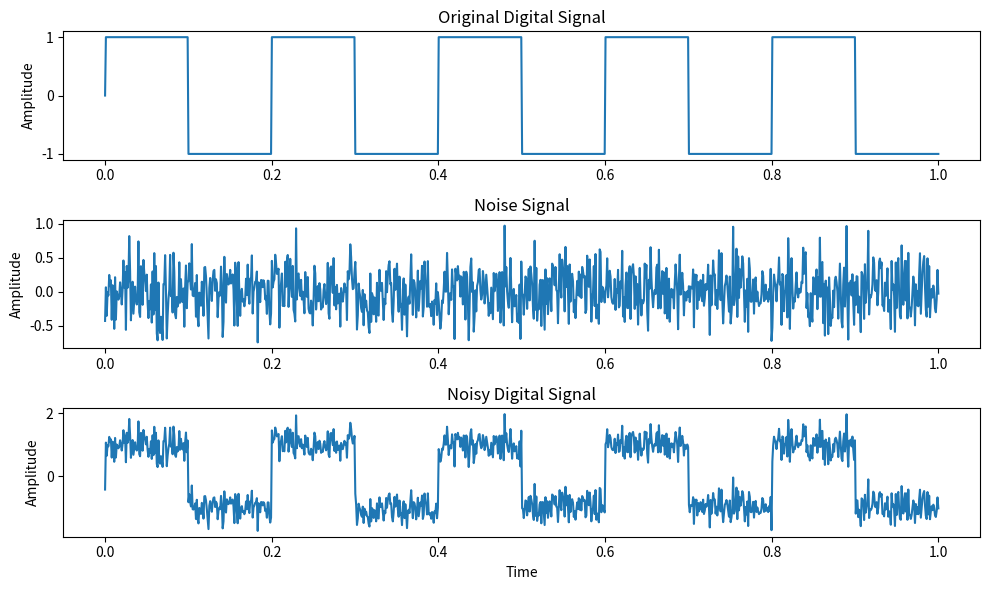

Here is the Python script that generated this plot:
import numpy as np
import matplotlib.pyplot as plt

# Generate time axis
t = np.linspace(0, 1, 1000)

# Generate a digital signal (square wave)
digital_signal = np.sign(np.sin(2 * np.pi * 5 * t))

# Add noise
noise = np.random.normal(0, 0.3, t.shape)
noisy_signal = digital_signal + noise

# Plot signals
plt.figure(figsize=(10, 6))

plt.subplot(3, 1, 1)
plt.plot(t, digital_signal)
plt.title("Original Digital Signal")
plt.ylabel("Amplitude")

plt.subplot(3, 1, 2)
plt.plot(t, noise)
plt.title("Noise Signal")
plt.ylabel("Amplitude")

plt.subplot(3, 1, 3)
plt.plot(t, noisy_signal)
plt.title("Noisy Digital Signal")
plt.xlabel("Time")
plt.ylabel("Amplitude")

plt.tight_layout()
plt.show()